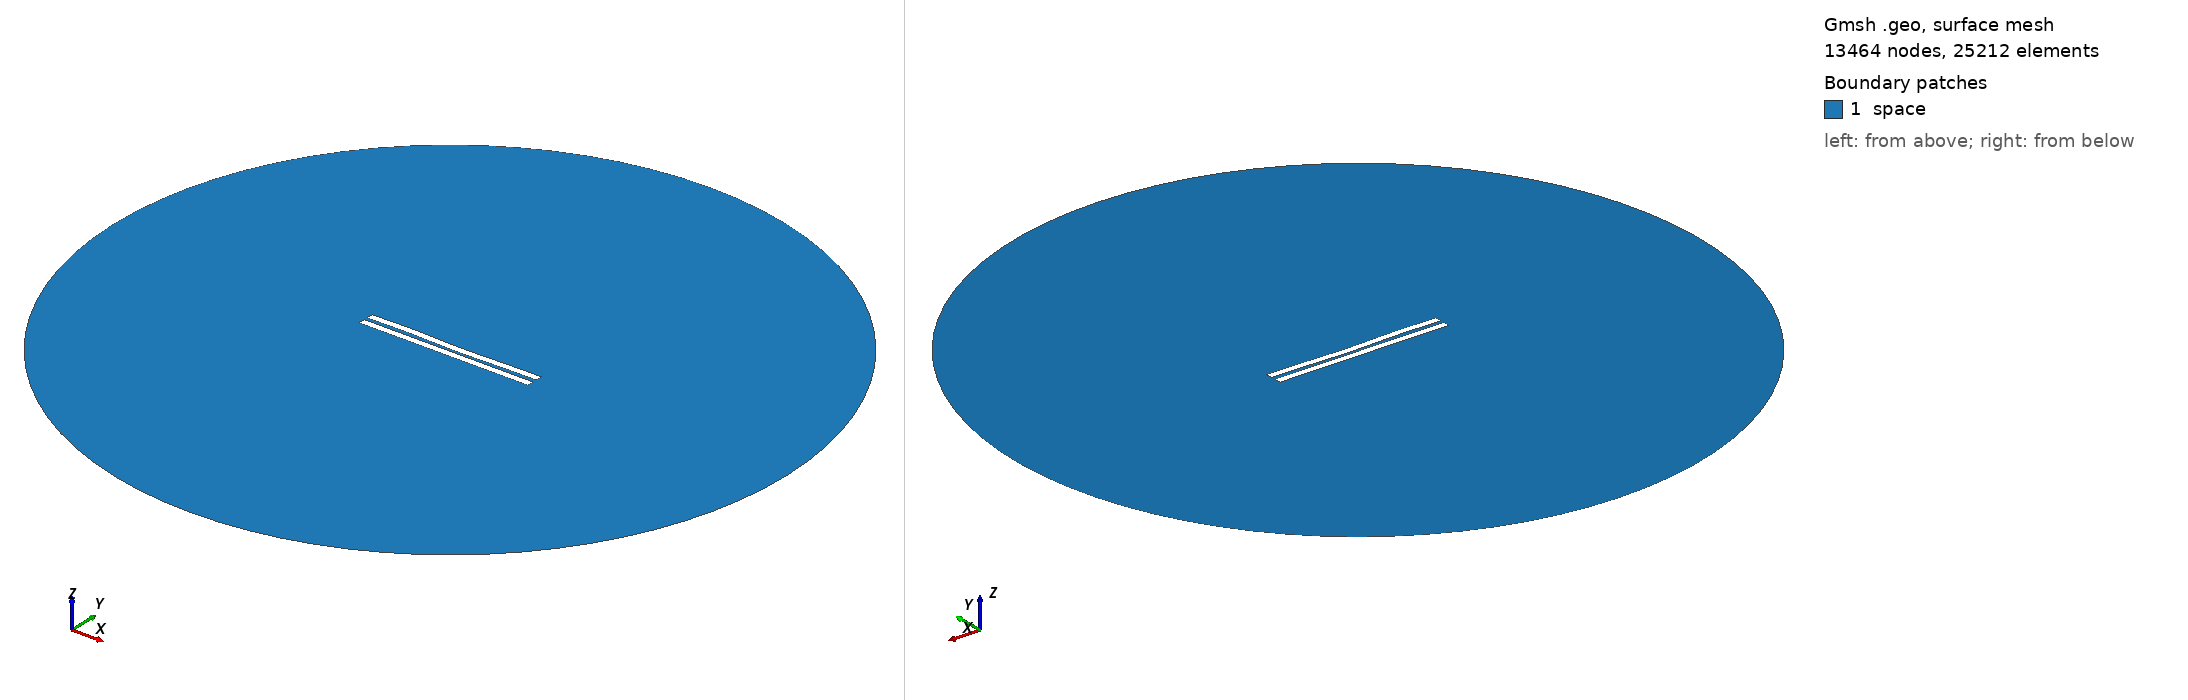

Gmsh geometry script, surface-meshed: 13464 nodes, 25212 surface elements. Boundary patches (legend numbers): 1 space. Left view from above one corner, right view from below the opposite corner. Legend entries are the model's physical surfaces. The drawing asked Gmsh for element sizes between 1% and 20% of the model's largest extent; the script's own settings can give other sizes.

=== 2150.geo (drawn) ===
//---------------------------------------
// Geometry kernel
//---------------------------------------

SetFactory("OpenCASCADE");



//---------------------------------------
// Parameters of the geometry
//---------------------------------------

// Overetch of the upper plate
overetch = 0.0;

// Distance between the plates
distance = 2.25;

// Discretization over the x axis (for the deformation)
nx = 50; 

// Length of the plate
L = 100 - overetch; 

// Number of modes
n = 4; 

// 1st mode coefficient
coeff(1) = 0.0;
beta(1) = 0.596864 * 3.1415926535 / L;

// 2nd mode coefficient
coeff(2) = -0.15;
beta(2) = 1.49418 * 3.1415926535 / L;

// 3rd mode coefficient
coeff(3) = 0.15;
beta(3) = 2.50025 * 3.1415926535 / L;

// 4th mode coefficient
coeff(4) = 0.15;
beta(4) = 3.49999 * 3.1415926535 / L;



//---------------------------------------
// Upper plate (deformed rectangle)
//---------------------------------------

// Coordiantes of the upper plate
xmin = -50;
xmax = 50 - overetch;

// Height of the upper plate
yheight = 4 - 2 * overetch;

// Indexes of the points
UpperID[] = {};
LowerID[] = {};
LeftID[] = {};
RightID[] = {};

// Point index
p = 1;

// Horizontal edges
For i In {1:nx}
    x = xmin + (i-1)*(xmax - xmin)/(nx-1);

    y_bottom = distance / 2 + overetch;
    For j In {1:n}
        C = (Cosh(beta(j)*L) + Cos(beta(j)*L)) / (Sinh(beta(j)*L) + Sin(beta(j)*L));
        y_bottom  = y_bottom + coeff(j) * (Cosh(beta(j)*(x+50)) - Cos(beta(j)*(x+50)) - C * (Sinh(beta(j)*(x+50)) - Sin(beta(j)*(x+50))));
    EndFor

    y_top = y_bottom + yheight;

    Point(p) = {x, y_top, 0, 1.0};
    UpperID[i] = p;
    p = p + 1;

    Point(p) = {x, y_bottom, 0, 1.0};
    LowerID[i] = p;
    p = p + 1;
EndFor

// Create point lists
UpperPts[] = {}; LowerPts[] = {};
For i In {1:nx}
  UpperPts[] += {UpperID[i]};
  LowerPts[] += {LowerID[i]};
EndFor

// Build splines
Spline(1) = {UpperPts[]};
Spline(2) = {LowerPts[]};
Line(3) = {LowerPts[nx-1], UpperPts[nx-1]};
Line(4) = {LowerPts[0], UpperPts[0]};

// Build the plane surface
Curve Loop(1) = {2, 3, -1, -4};
Plane Surface(1) = {1};



//---------------------------------------
// Lower plate (rectangle)
//---------------------------------------

// Vertices
Point(1001) = {-50, -1, 0, 1.0};
Point(1002) = { 50, -1, 0, 1.0};
Point(1003) = { 50,  -5, 0, 1.0};
Point(1004) = {-50,  -5, 0, 1.0};

// Edges
Line(5) = {1001, 1002};
Line(6) = {1002, 1003};
Line(7) = {1003, 1004};
Line(8) = {1004, 1001};

// Plane surface
Line Loop(2) = {5, 6, 7, 8};
Plane Surface(2) = {2}; 



//---------------------------------------
// Outer (fictious) boundary
//---------------------------------------

// Points
Point(1005) = {0, 0, 0};       // Center
Point(1006) = {200, 0, 0};     // Start point
Point(1007) = {0, 200, 0};     // 90 degrees
Point(1008) = {-200, 0, 0};    // 180 degrees
Point(1009) = {0, -200, 0};    // 270 degrees

// Circle arcs (each needs start, center, end)
Circle(9) = {1006, 1005, 1007};
Circle(10) = {1007, 1005, 1008};
Circle(11) = {1008, 1005, 1009};
Circle(12) = {1009, 1005, 1006};

// Plane surface for the entire domain
Curve Loop(3) = {9, 10, 11, 12};
Surface(3) = {3};

// Subtract the plates from the whole domain to obtain the actual domain where we want to solve the equations
BooleanDifference{ Surface{3}; Delete; }{ Surface{1}; Surface{2}; Delete; }




//---------------------------------------
// Transfinite Lines/Curves
//---------------------------------------

// Set the number of points on the boundaries
r = 7;

// Plates
Transfinite Curve {1, 2} = 50*r Using Progression 1;
Transfinite Curve {3, 4} = 2*r Using Progression 1;
Transfinite Line {5, 7} = 50*r Using Progression 1;
Transfinite Line {6, 8} = 2*r Using Progression 1;

// Outer boundary
Transfinite Line {9, 10, 11, 12} = 20 Using Progression 1;



//---------------------------------------
// Physical groups
//---------------------------------------                

// Physical curves (boundaries)
Physical Line("force_segment", 10) = {2};
Physical Line("upper_plate", 11) = {1, 3, 4};
Physical Line("lower_plate", 12) = {5, 6, 7, 8};
Physical Line("boundary", 20) = {9, 10, 11, 12};

// Physical Surfaces
Physical Surface("space", 30) = {3};



//---------------------------------------
// 6. Generate the Mesh
//---------------------------------------

// 2D mesh generation
Mesh 2;
